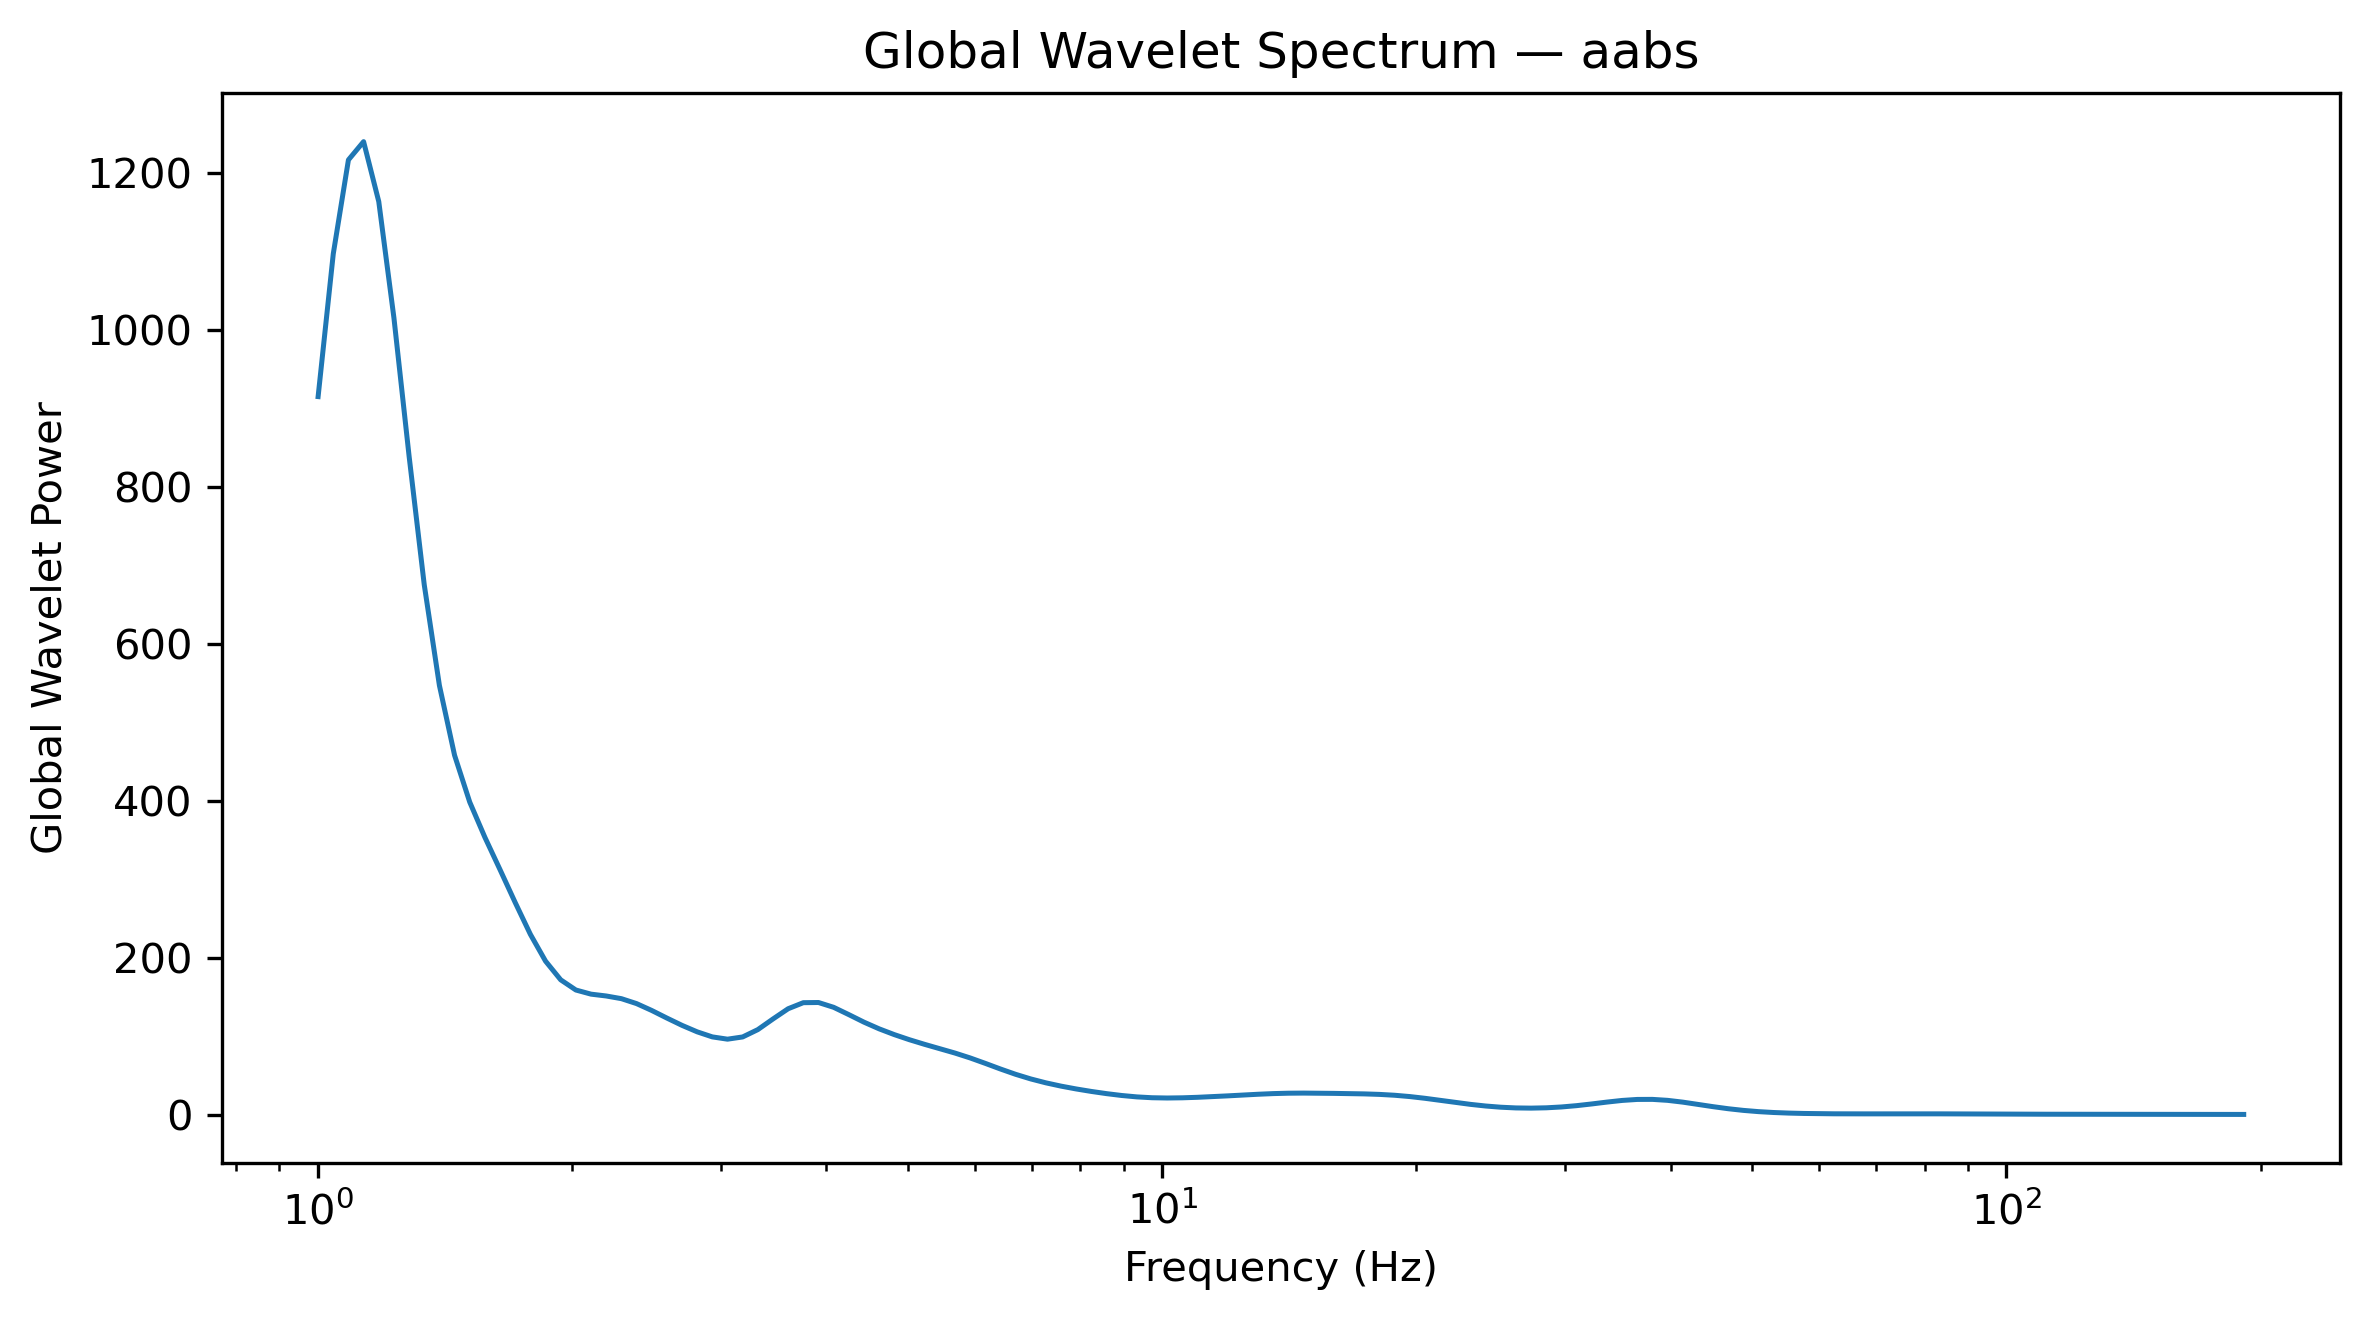

Values plotted in this chart, from the file beside it:
Frequency_Hz, GlobalWaveletPower, GlobalWaveletAmplitude
1.0, 915.3, 30.25
1.042, 1097, 33.13
1.086, 1217, 34.89
1.132, 1240, 35.22
1.18, 1164, 34.12
1.23, 1016, 31.87
1.282, 839.4, 28.97
1.336, 675.4, 25.99
1.392, 547, 23.39
1.451, 458, 21.4
1.512, 398.3, 19.96
1.576, 353.4, 18.8
1.643, 312.1, 17.67
1.712, 270.2, 16.44
1.784, 229.7, 15.16
1.86, 195.6, 13.98
1.938, 171.8, 13.11
2.02, 158.8, 12.6
2.105, 153.5, 12.39
2.194, 151.2, 12.29
2.287, 147.8, 12.16
2.383, 141.5, 11.89
2.484, 132.7, 11.52
2.589, 123, 11.09
2.698, 113.7, 10.66
2.812, 105.5, 10.27
2.931, 99.01, 9.95
3.055, 96.1, 9.803
3.183, 98.94, 9.947
3.318, 108.3, 10.41
3.458, 121.9, 11.04
3.604, 134.9, 11.61
3.756, 142.6, 11.94
3.915, 142.8, 11.95
4.08, 136.7, 11.69
4.252, 127.4, 11.29
4.432, 117.8, 10.85
4.619, 109.3, 10.45
4.814, 101.9, 10.1
5.017, 95.4, 9.767
5.229, 89.51, 9.461
5.45, 84.01, 9.166
5.68, 78.42, 8.856
5.92, 72.21, 8.498
6.17, 65.28, 8.08
6.43, 58.1, 7.622
6.702, 51.33, 7.164
6.985, 45.42, 6.739
7.28, 40.44, 6.359
7.587, 36.24, 6.02
7.908, 32.63, 5.712
8.241, 29.46, 5.428
8.589, 26.67, 5.164
8.952, 24.3, 4.93
9.33, 22.52, 4.745
9.724, 21.45, 4.631
10.13, 21.1, 4.594
10.56, 21.36, 4.621
11.01, 22, 4.69
11.47, 22.86, 4.781
... 68 more rows
